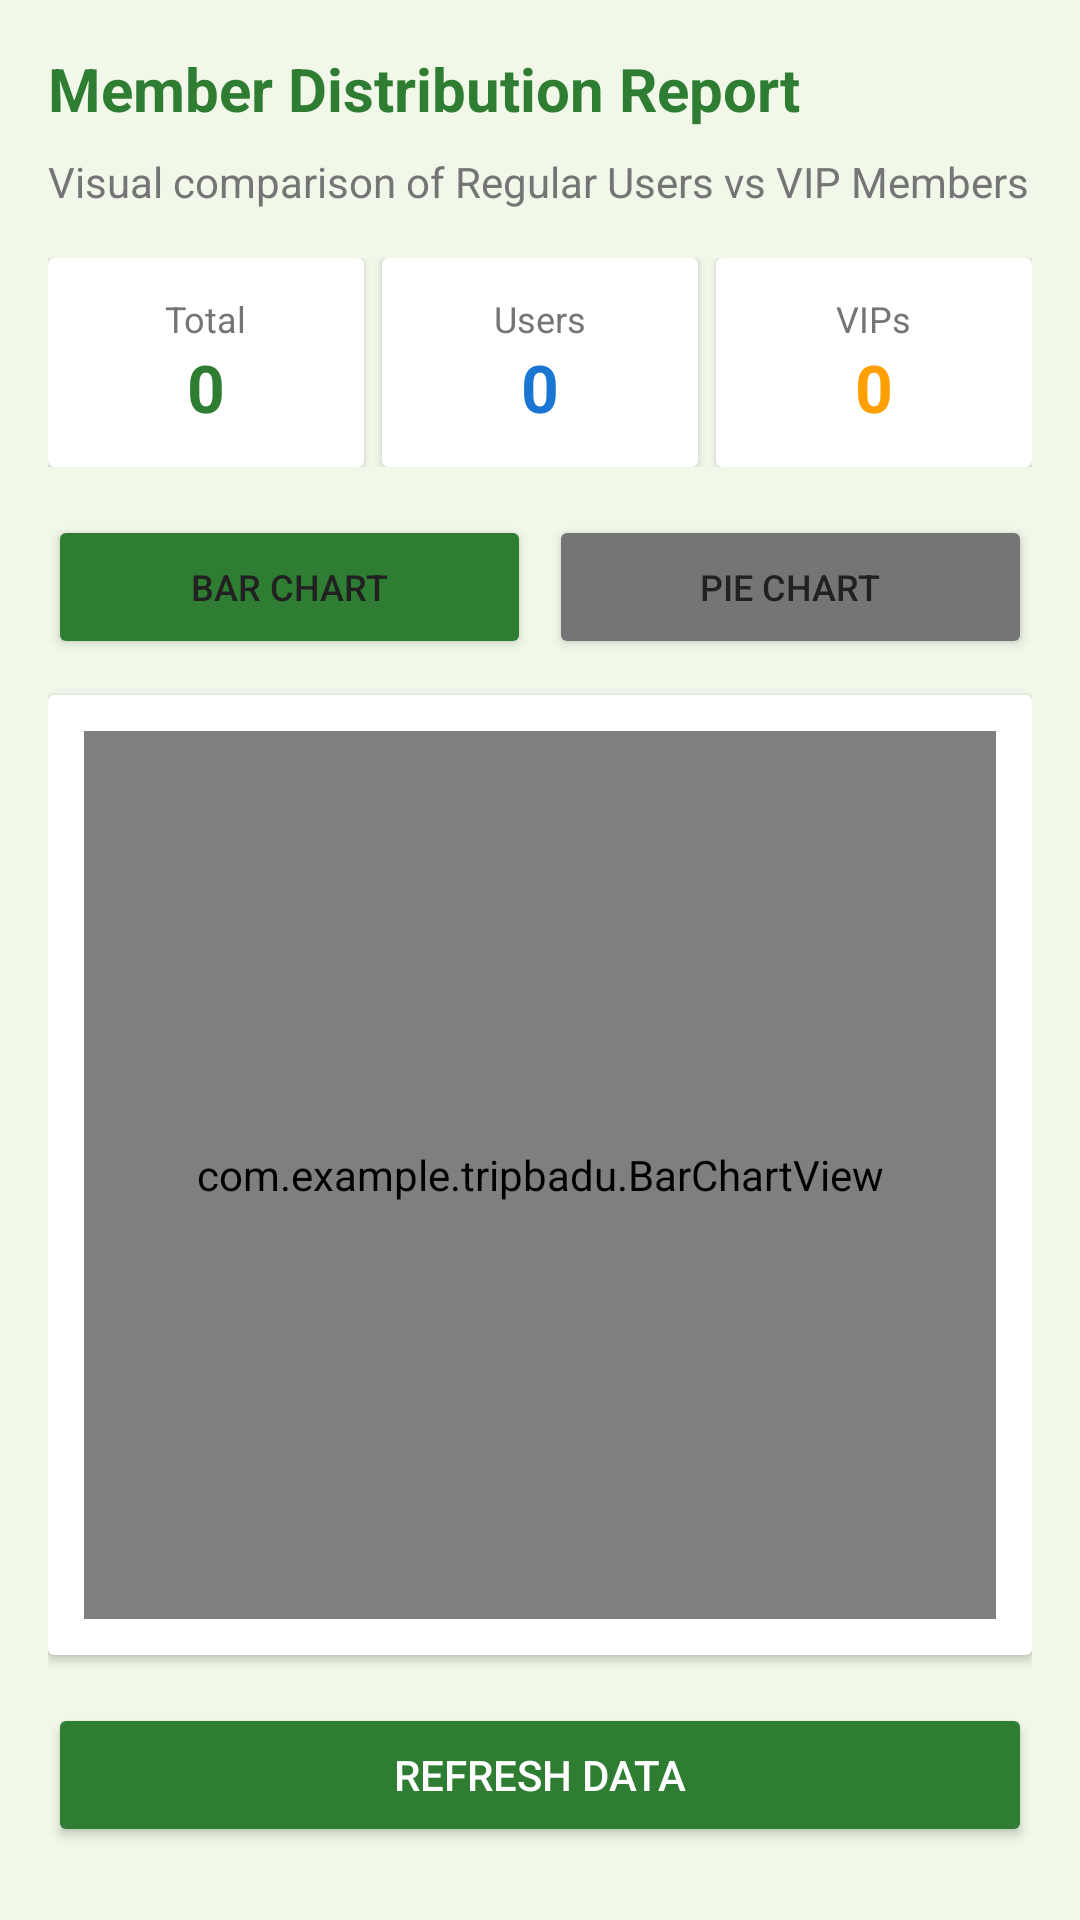

Here is an Android app screen rendered from its layout file. Give the layout XML and the strings, colors and styles it references.
<!-- AndroidManifest.xml: application theme Theme.TripBadu -->
<!-- res/layout/fragment_member_report.xml -->
<?xml version="1.0" encoding="utf-8"?>
<ScrollView xmlns:android="http://schemas.android.com/apk/res/android"
    android:layout_width="match_parent"
    android:layout_height="match_parent"
    android:background="@color/background"
    android:fillViewport="true">

    <LinearLayout
        android:layout_width="match_parent"
        android:layout_height="wrap_content"
        android:orientation="vertical"
        android:padding="16dp">

        <TextView
            android:layout_width="wrap_content"
            android:layout_height="wrap_content"
            android:text="Member Distribution Report"
            android:textSize="20sp"
            android:textStyle="bold"
            android:textColor="@color/primary"
            android:layout_marginBottom="8dp"/>

        <TextView
            android:id="@+id/tvReportSubtitle"
            android:layout_width="wrap_content"
            android:layout_height="wrap_content"
            android:text="Visual comparison of Regular Users vs VIP Members"
            android:textSize="14sp"
            android:textColor="@color/text_secondary"
            android:layout_marginBottom="16dp"/>

        
        <LinearLayout
            android:layout_width="match_parent"
            android:layout_height="wrap_content"
            android:orientation="horizontal"
            android:layout_marginBottom="16dp">

            
            <androidx.cardview.widget.CardView
                android:layout_width="0dp"
                android:layout_height="wrap_content"
                android:layout_weight="1"
                android:layout_marginEnd="6dp"
                android:elevation="2dp">
                <LinearLayout
                    android:layout_width="match_parent"
                    android:layout_height="wrap_content"
                    android:orientation="vertical"
                    android:padding="12dp"
                    android:gravity="center">
                    <TextView
                        android:layout_width="wrap_content"
                        android:layout_height="wrap_content"
                        android:text="Total"
                        android:textSize="12sp"
                        android:textColor="@color/text_secondary"/>
                    <TextView
                        android:id="@+id/tvStatTotal"
                        android:layout_width="wrap_content"
                        android:layout_height="wrap_content"
                        android:text="0"
                        android:textSize="22sp"
                        android:textStyle="bold"
                        android:textColor="@color/primary"/>
                </LinearLayout>
            </androidx.cardview.widget.CardView>

            
            <androidx.cardview.widget.CardView
                android:layout_width="0dp"
                android:layout_height="wrap_content"
                android:layout_weight="1"
                android:layout_marginEnd="6dp"
                android:elevation="2dp">
                <LinearLayout
                    android:layout_width="match_parent"
                    android:layout_height="wrap_content"
                    android:orientation="vertical"
                    android:padding="12dp"
                    android:gravity="center">
                    <TextView
                        android:layout_width="wrap_content"
                        android:layout_height="wrap_content"
                        android:text="Users"
                        android:textSize="12sp"
                        android:textColor="@color/text_secondary"/>
                    <TextView
                        android:id="@+id/tvStatUsers"
                        android:layout_width="wrap_content"
                        android:layout_height="wrap_content"
                        android:text="0"
                        android:textSize="22sp"
                        android:textStyle="bold"
                        android:textColor="#1976D2"/>
                </LinearLayout>
            </androidx.cardview.widget.CardView>

            
            <androidx.cardview.widget.CardView
                android:layout_width="0dp"
                android:layout_height="wrap_content"
                android:layout_weight="1"
                android:elevation="2dp">
                <LinearLayout
                    android:layout_width="match_parent"
                    android:layout_height="wrap_content"
                    android:orientation="vertical"
                    android:padding="12dp"
                    android:gravity="center">
                    <TextView
                        android:layout_width="wrap_content"
                        android:layout_height="wrap_content"
                        android:text="VIPs"
                        android:textSize="12sp"
                        android:textColor="@color/text_secondary"/>
                    <TextView
                        android:id="@+id/tvStatVips"
                        android:layout_width="wrap_content"
                        android:layout_height="wrap_content"
                        android:text="0"
                        android:textSize="22sp"
                        android:textStyle="bold"
                        android:textColor="#FFA000"/>
                </LinearLayout>
            </androidx.cardview.widget.CardView>
        </LinearLayout>

        
        <LinearLayout
            android:layout_width="match_parent"
            android:layout_height="wrap_content"
            android:orientation="horizontal"
            android:layout_marginBottom="12dp">

            <Button
                android:id="@+id/btnShowBarChart"
                android:layout_width="0dp"
                android:layout_height="wrap_content"
                android:layout_weight="1"
                android:text="Bar Chart"
                android:textSize="12sp"
                android:layout_marginEnd="6dp"
                android:backgroundTint="@color/primary"/>

            <Button
                android:id="@+id/btnShowPieChart"
                android:layout_width="0dp"
                android:layout_height="wrap_content"
                android:layout_weight="1"
                android:text="Pie Chart"
                android:textSize="12sp"
                android:backgroundTint="@color/text_secondary"/>
        </LinearLayout>

        
        <androidx.cardview.widget.CardView
            android:layout_width="match_parent"
            android:layout_height="320dp"
            android:layout_marginBottom="16dp"
            android:elevation="4dp">

            <FrameLayout
                android:layout_width="match_parent"
                android:layout_height="match_parent"
                android:padding="12dp">

                <com.example.tripbadu.BarChartView
                    android:id="@+id/barChartView"
                    android:layout_width="match_parent"
                    android:layout_height="match_parent"
                    android:background="#FFFFFF"
                    android:visibility="visible" />

                <com.example.tripbadu.PieChartView
                    android:id="@+id/pieChartView"
                    android:layout_width="match_parent"
                    android:layout_height="match_parent"
                    android:visibility="gone"/>

                <ProgressBar
                    android:id="@+id/pbLoadingReport"
                    android:layout_width="wrap_content"
                    android:layout_height="wrap_content"
                    android:layout_gravity="center"
                    android:visibility="gone"/>
            </FrameLayout>
        </androidx.cardview.widget.CardView>

        
        <Button
            android:id="@+id/btnRefreshWorkerThread"
            android:layout_width="match_parent"
            android:layout_height="wrap_content"
            android:backgroundTint="@color/primary"
            android:text="Refresh Data"
            android:textColor="@color/on_primary" />

    </LinearLayout>
</ScrollView>
<!-- resources referenced by this layout -->
<resources>
  <color name="background">#F1F8E9</color>
  <color name="on_primary">#FFFFFF</color>
  <color name="primary">#2E7D32</color>
  <color name="text_secondary">#757575</color>
  <style name="Theme.TripBadu" parent="Base.Theme.TripBadu" />
  <style name="Base.Theme.TripBadu" parent="Theme.Material3.DayNight.NoActionBar">
          
          <item name="colorPrimary">@color/primary</item>
          <item name="colorPrimaryVariant">@color/primary_variant</item>
          <item name="colorOnPrimary">@color/on_primary</item>
          <item name="colorSecondary">@color/secondary</item>
          <item name="colorSecondaryVariant">@color/secondary_variant</item>
          <item name="colorOnSecondary">@color/on_secondary</item>
          <item name="android:windowBackground">@color/background</item>
  
          
          <item name="colorSurface">@color/surface</item>
          <item name="colorOnSurface">@color/text_primary</item>
          <item name="colorOnSurfaceVariant">@color/text_secondary</item>
          <item name="colorOutline">@color/text_secondary</item>
  
          
          <item name="android:textColorPrimary">@color/text_primary</item>
          <item name="android:textColorSecondary">@color/text_secondary</item>
          <item name="android:textColor">@color/text_primary</item>
          <item name="android:editTextColor">@color/text_primary</item>
          <item name="android:textColorHint">@color/text_secondary</item>
      </style>
  <color name="primary_variant">#1B5E20</color>
  <color name="secondary">#81C784</color>
  <color name="secondary_variant">#4CAF50</color>
  <color name="on_secondary">#000000</color>
  <color name="surface">#FFFFFF</color>
  <color name="text_primary">#212121</color>
</resources>
